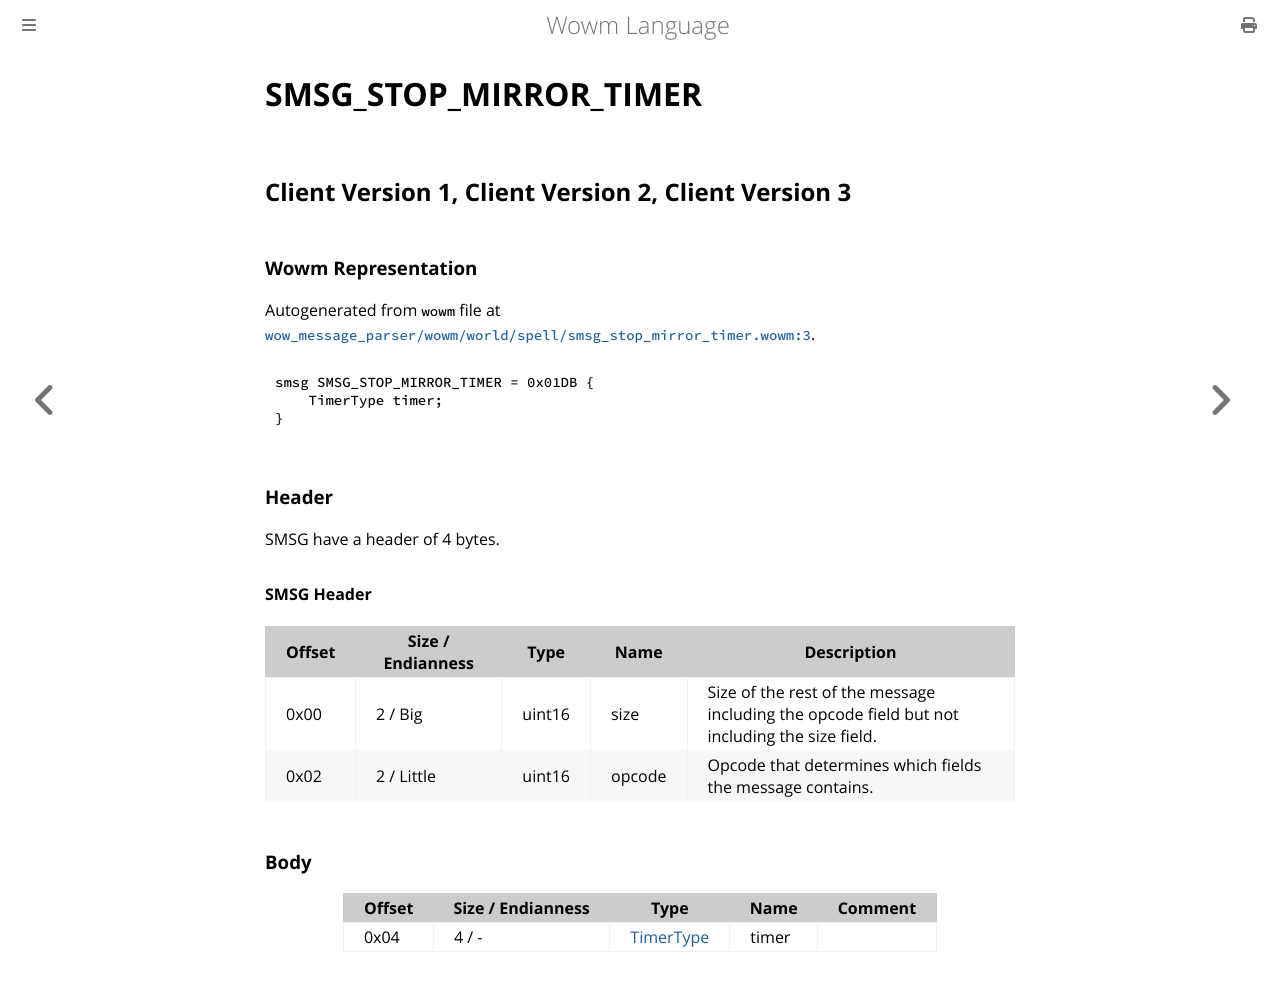

repository: gtker/wow_messages · page: docs/smsg_stop_mirror_timer.html · generator: mdbook

# SMSG_STOP_MIRROR_TIMER

## Client Version 1, Client Version 2, Client Version 3

### Wowm Representation

Autogenerated from `wowm` file at [`wow_message_parser/wowm/world/spell/smsg_stop_mirror_timer.wowm:3`](https://github.com/gtker/wow_messages/tree/main/wow_message_parser/wowm/world/spell/smsg_stop_mirror_timer.wowm#L3).
```rust,ignore
smsg SMSG_STOP_MIRROR_TIMER = 0x01DB {
    TimerType timer;
}
```
### Header

SMSG have a header of 4 bytes.

#### SMSG Header

| Offset | Size / Endianness | Type   | Name   | Description |
| ------ | ----------------- | ------ | ------ | ----------- |
| 0x00   | 2 / Big           | uint16 | size   | Size of the rest of the message including the opcode field but not including the size field.|
| 0x02   | 2 / Little        | uint16 | opcode | Opcode that determines which fields the message contains.|

### Body

| Offset | Size / Endianness | Type | Name | Comment |
| ------ | ----------------- | ---- | ---- | ------- |
| 0x04 | 4 / - | [TimerType](timertype.md) | timer |  |
